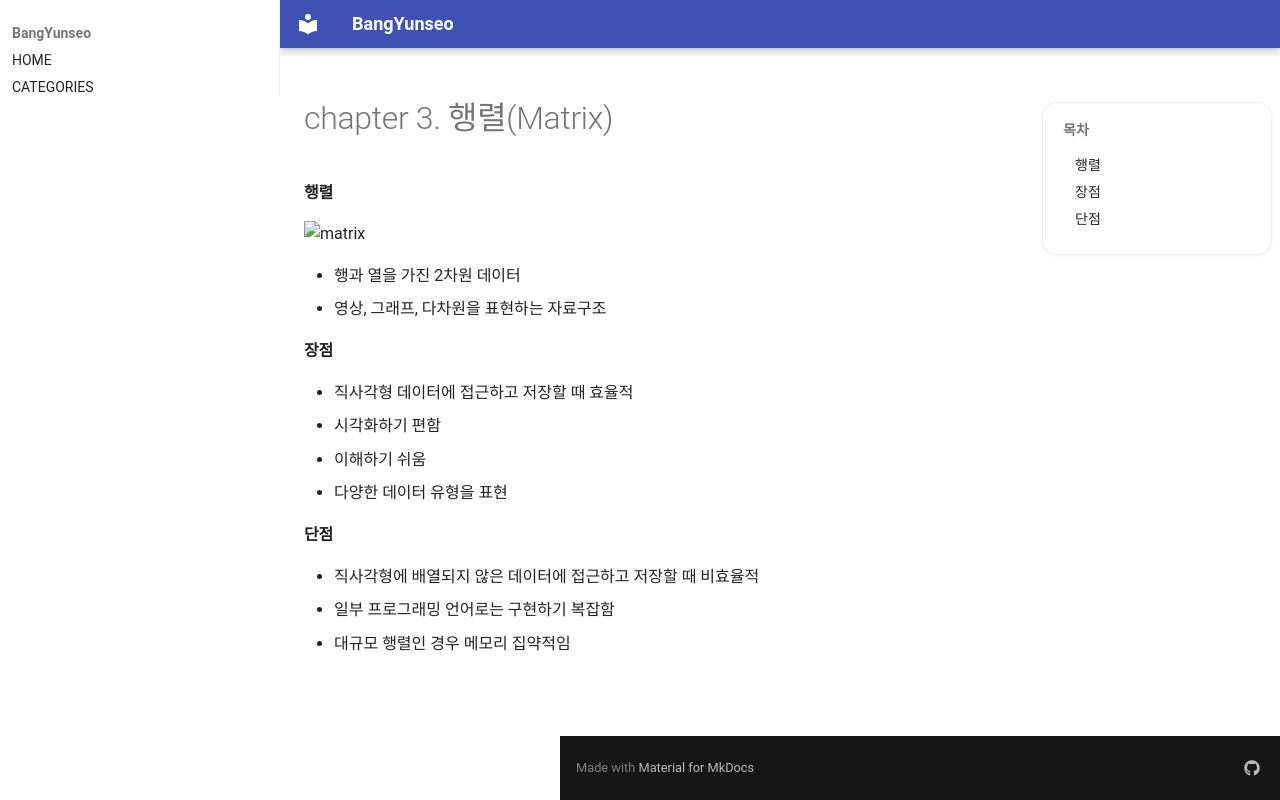

repository: BangYunseo/TIL · page: ComputerScience/DataStructure/ch03_Matrix/index.html · generator: mkdocs

# chapter 3. 행렬(Matrix)

#### 행렬 

![matrix](./Image/ch03/Matrix.PNG)
 
* 행과 열을 가진 2차원 데이터
* 영상, 그래프, 다차원을 표현하는 자료구조

#### 장점 
* 직사각형 데이터에 접근하고 저장할 때 효율적
* 시각화하기 편함
* 이해하기 쉬움
* 다양한 데이터 유형을 표현
    
#### 단점
* 직사각형에 배열되지 않은 데이터에 접근하고 저장할 때 비효율적
* 일부 프로그래밍 언어로는 구현하기 복잡함
* 대규모 행렬인 경우 메모리 집약적임
